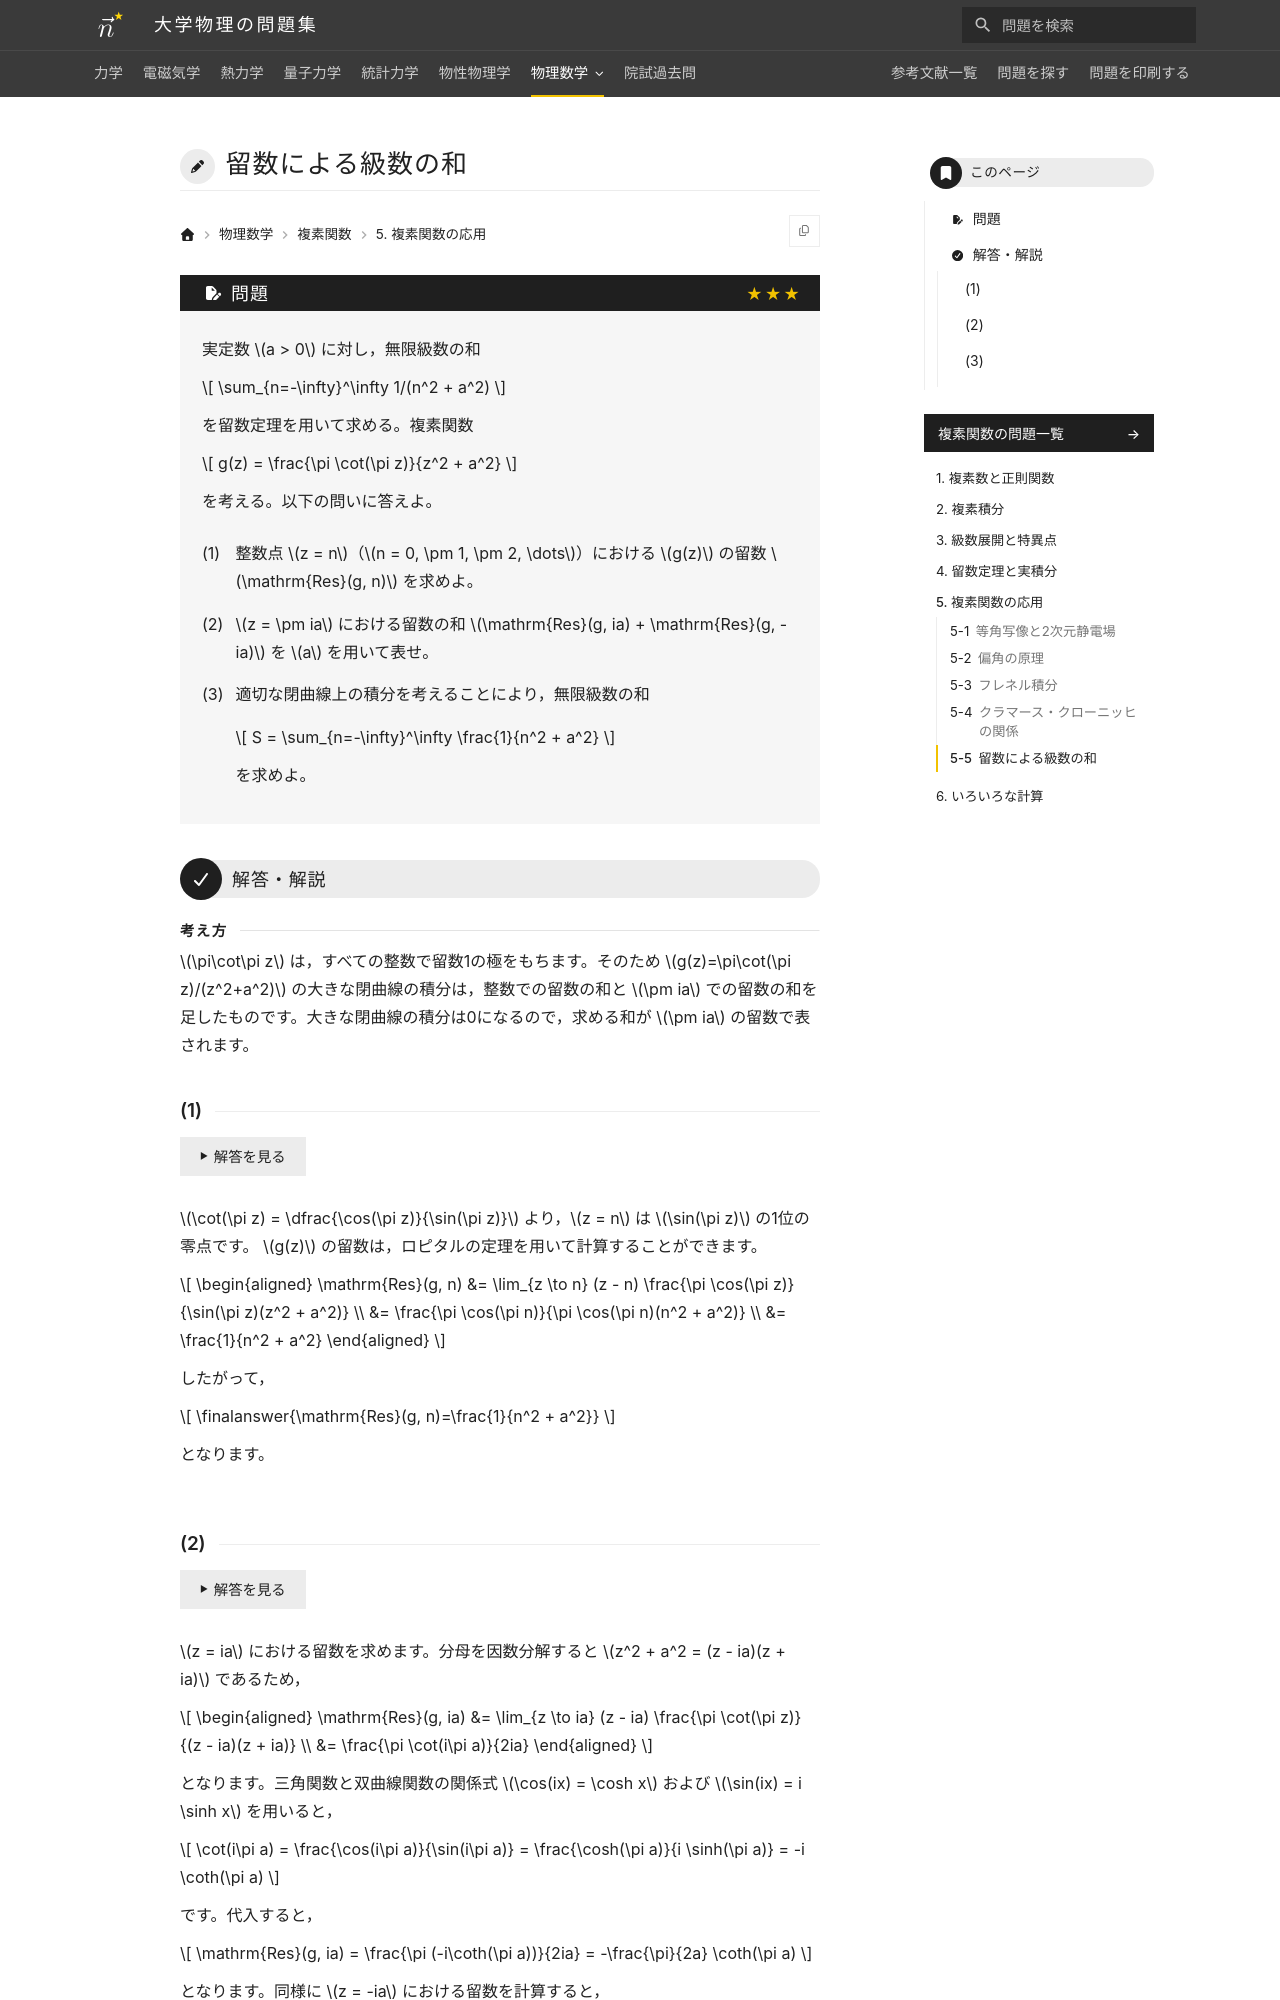

repository: Nanana-2/physics-site · page: 11complex_analysis/05/05_050/index.html · generator: mkdocs

---
tags:
  - 発展
---

# 留数による級数の和

## 問題
実定数 $a > 0$ に対し，無限級数の和 $\sum_{n=-\infty}^\infty 1/(n^2 + a^2)$ を留数定理を用いて求める。複素関数

$$
g(z) = \frac{\pi \cot(\pi z)}{z^2 + a^2}
$$

を考える。以下の問いに答えよ。

(1) 整数点 $z = n$（$n = 0, \pm 1, \pm 2, \dots$）における $g(z)$ の留数 $\mathrm{Res}(g, n)$ を求めよ。

(2) $z = \pm ia$ における留数の和 $\mathrm{Res}(g, ia) + \mathrm{Res}(g, -ia)$ を $a$ を用いて表せ。

(3) 適切な閉曲線上の積分を考えることにより，無限級数の和

$$
S = \sum_{n=-\infty}^\infty \frac{1}{n^2 + a^2}
$$

を求めよ。

---

## 解答・解説

### (1)
$\cot(\pi z) = \frac{\cos(\pi z)}{\sin(\pi z)}$ より，$z = n$ は $\sin(\pi z)$ の1位の零点です。
$g(z)$ の留数は，微分の公式を用いて計算できます。

$$
\begin{aligned}
\mathrm{Res}(g, n) &= \lim_{z \to n} (z - n) \frac{\pi \cos(\pi z)}{\sin(\pi z)(z^2 + a^2)} \\
&= \frac{\pi \cos(\pi n)}{\pi \cos(\pi n)(n^2 + a^2)} \\
&= \finalanswer{\frac{1}{n^2 + a^2}}
\end{aligned}
$$

となります。
